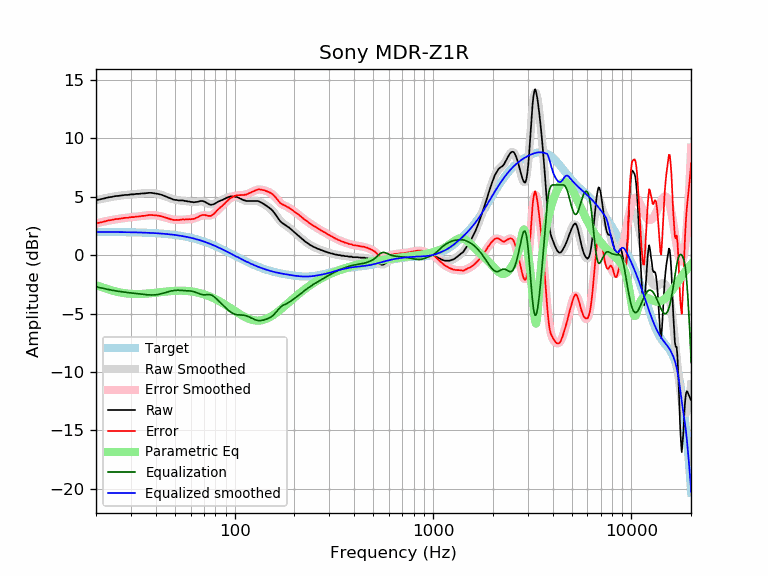

The file beside this chart, header and first rows:
frequency, raw, error, smoothed, error_smoothed, equalization, parametric_eq, equalized_raw, equalized_smoothed, target
20, 4.70, 2.71, 4.69, 2.71, -2.71, -2.57, 1.99, 1.98, 1.98
21, 4.77, 2.79, 4.78, 2.80, -2.80, -2.70, 1.97, 1.98, 1.98
22, 4.85, 2.87, 4.85, 2.87, -2.87, -2.82, 1.98, 1.98, 1.98
23, 4.94, 2.96, 4.92, 2.94, -2.94, -2.93, 2.00, 1.98, 1.98
24, 4.98, 3.00, 4.98, 3.00, -3.00, -3.02, 1.97, 1.98, 1.97
25, 5.05, 3.07, 5.03, 3.06, -3.06, -3.10, 1.99, 1.97, 1.97
26, 5.07, 3.10, 5.07, 3.10, -3.10, -3.17, 1.96, 1.97, 1.97
27, 5.11, 3.14, 5.11, 3.14, -3.14, -3.22, 1.96, 1.97, 1.97
28, 5.15, 3.19, 5.14, 3.18, -3.18, -3.27, 1.97, 1.96, 1.96
29, 5.15, 3.19, 5.17, 3.21, -3.21, -3.30, 1.94, 1.96, 1.96
30, 5.20, 3.25, 5.19, 3.24, -3.24, -3.32, 1.96, 1.95, 1.95
31, 5.20, 3.25, 5.21, 3.27, -3.27, -3.33, 1.93, 1.95, 1.95
32, 5.24, 3.30, 5.24, 3.29, -3.29, -3.33, 1.94, 1.94, 1.94
33, 5.24, 3.30, 5.26, 3.32, -3.32, -3.33, 1.91, 1.93, 1.93
34, 5.28, 3.35, 5.28, 3.35, -3.35, -3.32, 1.93, 1.93, 1.93
35, 5.28, 3.36, 5.29, 3.37, -3.37, -3.31, 1.90, 1.92, 1.92
36, 5.31, 3.40, 5.31, 3.39, -3.39, -3.30, 1.91, 1.91, 1.91
37, 5.33, 3.42, 5.31, 3.41, -3.41, -3.28, 1.92, 1.90, 1.90
38, 5.33, 3.43, 5.31, 3.41, -3.41, -3.26, 1.91, 1.89, 1.89
39, 5.30, 3.41, 5.29, 3.41, -3.41, -3.24, 1.89, 1.88, 1.88
40, 5.28, 3.40, 5.27, 3.40, -3.40, -3.22, 1.88, 1.87, 1.87
41, 5.24, 3.38, 5.23, 3.37, -3.37, -3.19, 1.87, 1.86, 1.86
42, 5.20, 3.35, 5.19, 3.34, -3.34, -3.17, 1.86, 1.85, 1.85
43, 5.15, 3.31, 5.13, 3.30, -3.30, -3.15, 1.85, 1.84, 1.84
44, 5.08, 3.25, 5.07, 3.25, -3.25, -3.13, 1.83, 1.82, 1.82
45, 5.01, 3.20, 5.01, 3.20, -3.20, -3.12, 1.81, 1.81, 1.81
46, 4.94, 3.14, 4.94, 3.15, -3.15, -3.10, 1.79, 1.79, 1.79
47, 4.87, 3.09, 4.88, 3.10, -3.10, -3.09, 1.76, 1.78, 1.78
48, 4.81, 3.05, 4.83, 3.07, -3.07, -3.07, 1.74, 1.76, 1.76
49, 4.76, 3.02, 4.78, 3.04, -3.04, -3.06, 1.72, 1.74, 1.74
50, 4.72, 2.99, 4.74, 3.02, -3.02, -3.06, 1.70, 1.72, 1.72
51, 4.72, 3.01, 4.71, 3.01, -3.01, -3.05, 1.71, 1.70, 1.70
52, 4.68, 2.99, 4.69, 3.01, -3.01, -3.05, 1.67, 1.68, 1.68
53, 4.68, 3.02, 4.67, 3.01, -3.01, -3.05, 1.66, 1.66, 1.66
54, 4.68, 3.04, 4.66, 3.02, -3.02, -3.05, 1.66, 1.64, 1.64
55, 4.68, 3.06, 4.64, 3.03, -3.03, -3.05, 1.65, 1.61, 1.61
56, 4.63, 3.04, 4.63, 3.04, -3.04, -3.06, 1.59, 1.59, 1.59
57, 4.63, 3.06, 4.61, 3.05, -3.05, -3.06, 1.58, 1.56, 1.56
58, 4.59, 3.05, 4.59, 3.05, -3.05, -3.07, 1.53, 1.54, 1.54
59, 4.59, 3.08, 4.57, 3.06, -3.06, -3.09, 1.52, 1.51, 1.51
60, 4.55, 3.06, 4.56, 3.08, -3.08, -3.10, 1.47, 1.48, 1.48
61, 4.55, 3.09, 4.55, 3.10, -3.10, -3.12, 1.45, 1.45, 1.45
62, 4.52, 3.09, 4.55, 3.12, -3.12, -3.14, 1.39, 1.42, 1.42
63, 4.53, 3.13, 4.55, 3.16, -3.16, -3.16, 1.37, 1.39, 1.39
64, 4.55, 3.18, 4.56, 3.20, -3.20, -3.18, 1.35, 1.36, 1.36
65, 4.56, 3.23, 4.58, 3.25, -3.25, -3.21, 1.31, 1.33, 1.33
66, 4.59, 3.29, 4.59, 3.29, -3.29, -3.23, 1.29, 1.30, 1.30
67, 4.63, 3.36, 4.60, 3.33, -3.33, -3.26, 1.29, 1.26, 1.26
68, 4.63, 3.40, 4.60, 3.37, -3.37, -3.29, 1.26, 1.23, 1.23
69, 4.63, 3.43, 4.58, 3.39, -3.39, -3.32, 1.24, 1.19, 1.19
70, 4.59, 3.43, 4.56, 3.40, -3.40, -3.36, 1.19, 1.16, 1.16
71, 4.55, 3.43, 4.52, 3.40, -3.40, -3.39, 1.15, 1.12, 1.12
72, 4.48, 3.39, 4.47, 3.39, -3.39, -3.43, 1.09, 1.08, 1.08
73, 4.43, 3.38, 4.43, 3.38, -3.38, -3.46, 1.04, 1.05, 1.05
74, 4.36, 3.35, 4.39, 3.38, -3.38, -3.50, 0.98, 1.01, 1.01
75, 4.33, 3.36, 4.36, 3.39, -3.39, -3.54, 0.94, 0.97, 0.97
76, 4.29, 3.36, 4.34, 3.41, -3.41, -3.59, 0.88, 0.93, 0.93
77, 4.33, 3.44, 4.34, 3.45, -3.45, -3.63, 0.88, 0.89, 0.89
78, 4.34, 3.49, 4.36, 3.51, -3.51, -3.67, 0.83, 0.85, 0.85
79, 4.38, 3.57, 4.39, 3.58, -3.58, -3.72, 0.80, 0.81, 0.81
... 553 more rows
